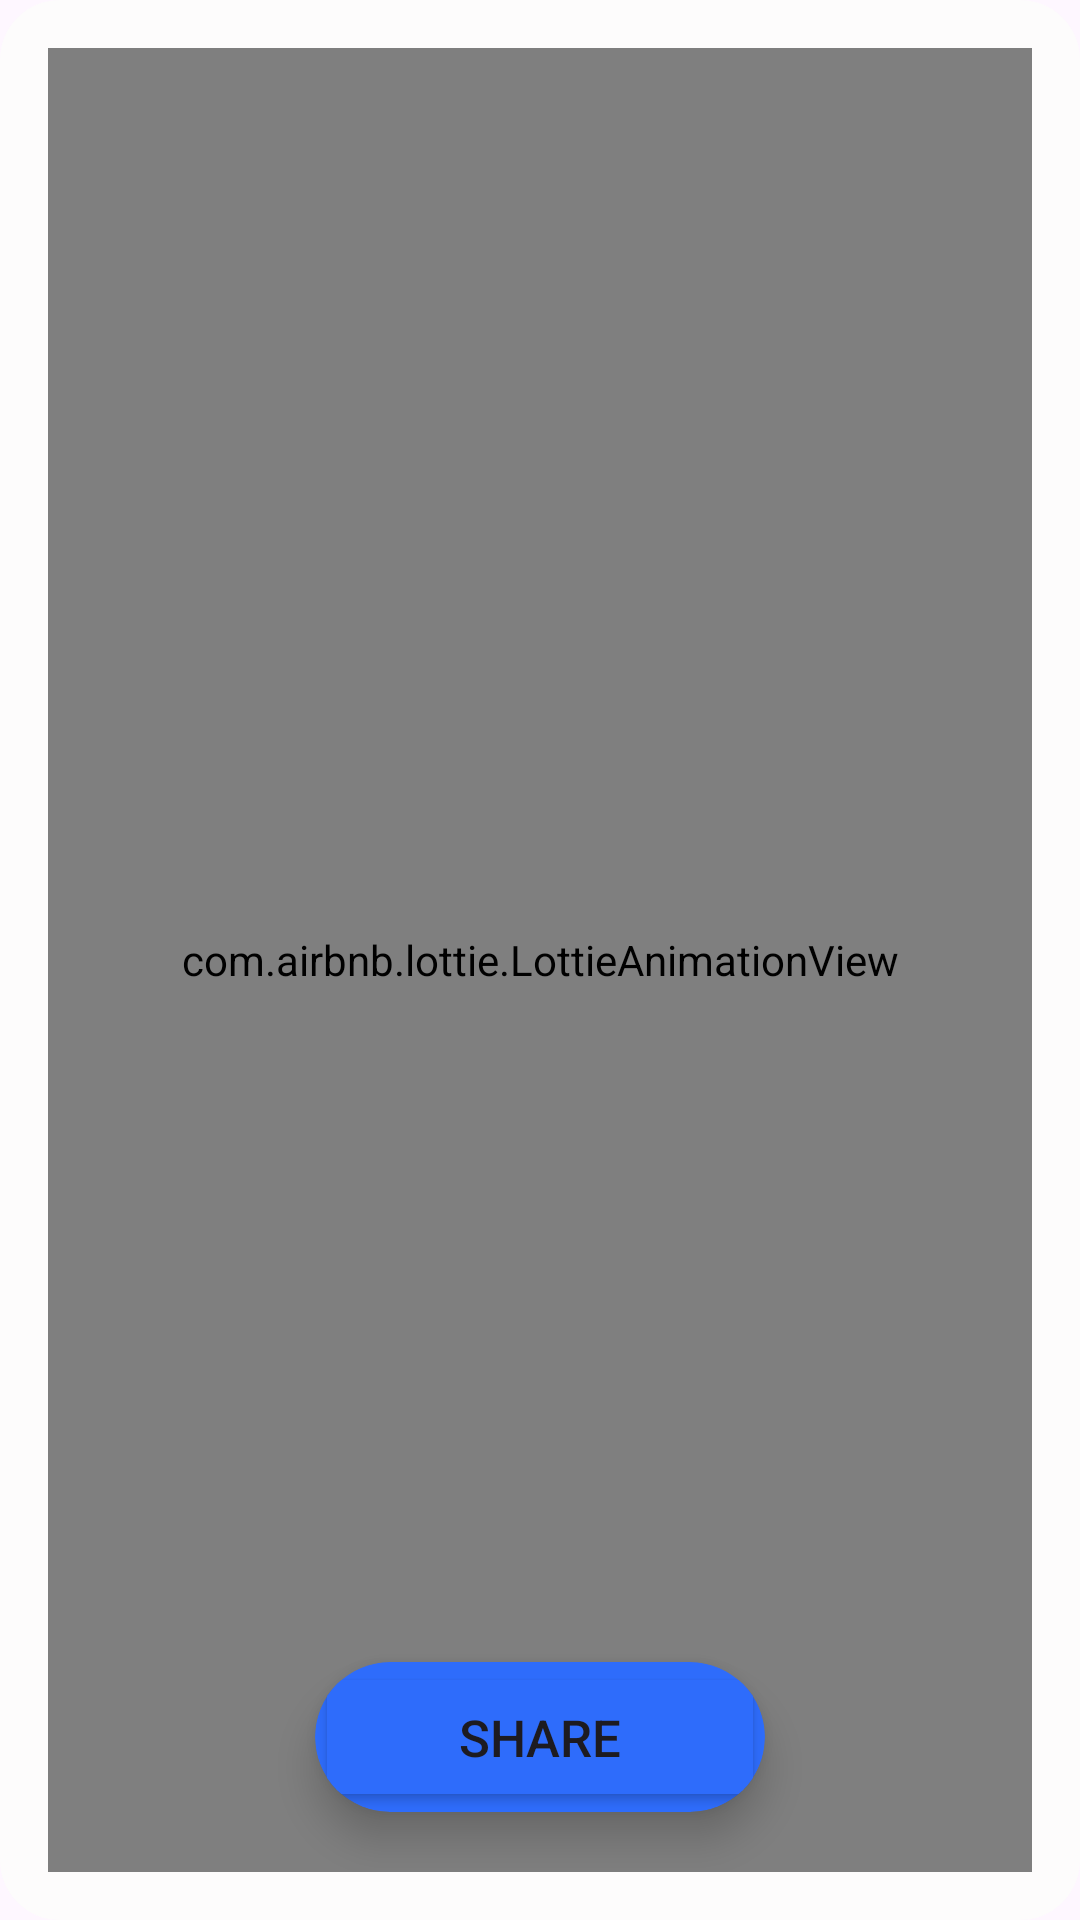

Produce the Android XML layout that renders to this screen, including the resource entries it uses.
<!-- AndroidManifest.xml: application theme Theme.TicTacToe -->
<!-- res/layout/activity_resultdialog.xml -->
<?xml version="1.0" encoding="utf-8"?>
<androidx.constraintlayout.widget.ConstraintLayout xmlns:android="http://schemas.android.com/apk/res/android"
    xmlns:tools="http://schemas.android.com/tools"
    android:layout_width="match_parent"
    android:layout_height="220dp"
    xmlns:app="http://schemas.android.com/apk/res-auto"
    android:orientation="vertical"
    android:background="@drawable/resultdialogcorner"
    android:padding="16dp">


    <TextView
        android:id="@+id/resulttext"
        android:layout_width="wrap_content"
        android:layout_height="wrap_content"
        android:layout_marginStart="20dp"
        android:layout_marginTop="10dp"
        android:gravity="center"
        android:padding="16dp"
        android:text="@string/Congratulations"
        android:textAppearance="?attr/textAppearanceHeadline6"
        app:layout_constraintStart_toStartOf="parent"
        app:layout_constraintTop_toTopOf="parent" />

    <androidx.cardview.widget.CardView
        android:layout_width="wrap_content"
        android:layout_height="wrap_content"
        android:layout_gravity="center"
        android:layout_marginBottom="20dp"
        app:cardBackgroundColor="@color/blueButtonColor"
        app:cardCornerRadius="40dp"
        app:cardElevation="8dp"
        app:layout_constraintBottom_toBottomOf="parent"
        app:layout_constraintEnd_toEndOf="parent"
        app:layout_constraintStart_toStartOf="parent">

        <Button
            android:id="@+id/share_btn_main"
            android:layout_width="150dp"
            android:layout_height="50dp"
            android:layout_gravity="center_horizontal"
            android:backgroundTint="@color/blueButtonColor"
            android:gravity="center"
            android:text="@string/SHARE"

            android:textSize="17sp" />
    </androidx.cardview.widget.CardView>
    <com.airbnb.lottie.LottieAnimationView
        android:layout_width="match_parent"
        android:layout_height="match_parent"


        />



</androidx.constraintlayout.widget.ConstraintLayout>
<!-- resources referenced by this layout -->
<resources>
  <color name="blueButtonColor">#2e6cfb</color>
  <!-- drawable resultdialogcorner (drawable) -->
  <?xml version="1.0" encoding="utf-8"?>
  <shape xmlns:android="http://schemas.android.com/apk/res/android">
  
      <corners android:radius="20dp"/>
      <solid android:color="@color/boardColor"/>
  
  </shape>
  <string name="Congratulations">Congratulations</string>
  <string name="SHARE">SHARE</string>
  <style name="Theme.TicTacToe" parent="Base.Theme.TicTacToe" />
  <color name="boardColor">#fdfcfc</color>
  <style name="Base.Theme.TicTacToe" parent="Theme.Material3.DayNight.NoActionBar">
          
          
      </style>
</resources>
